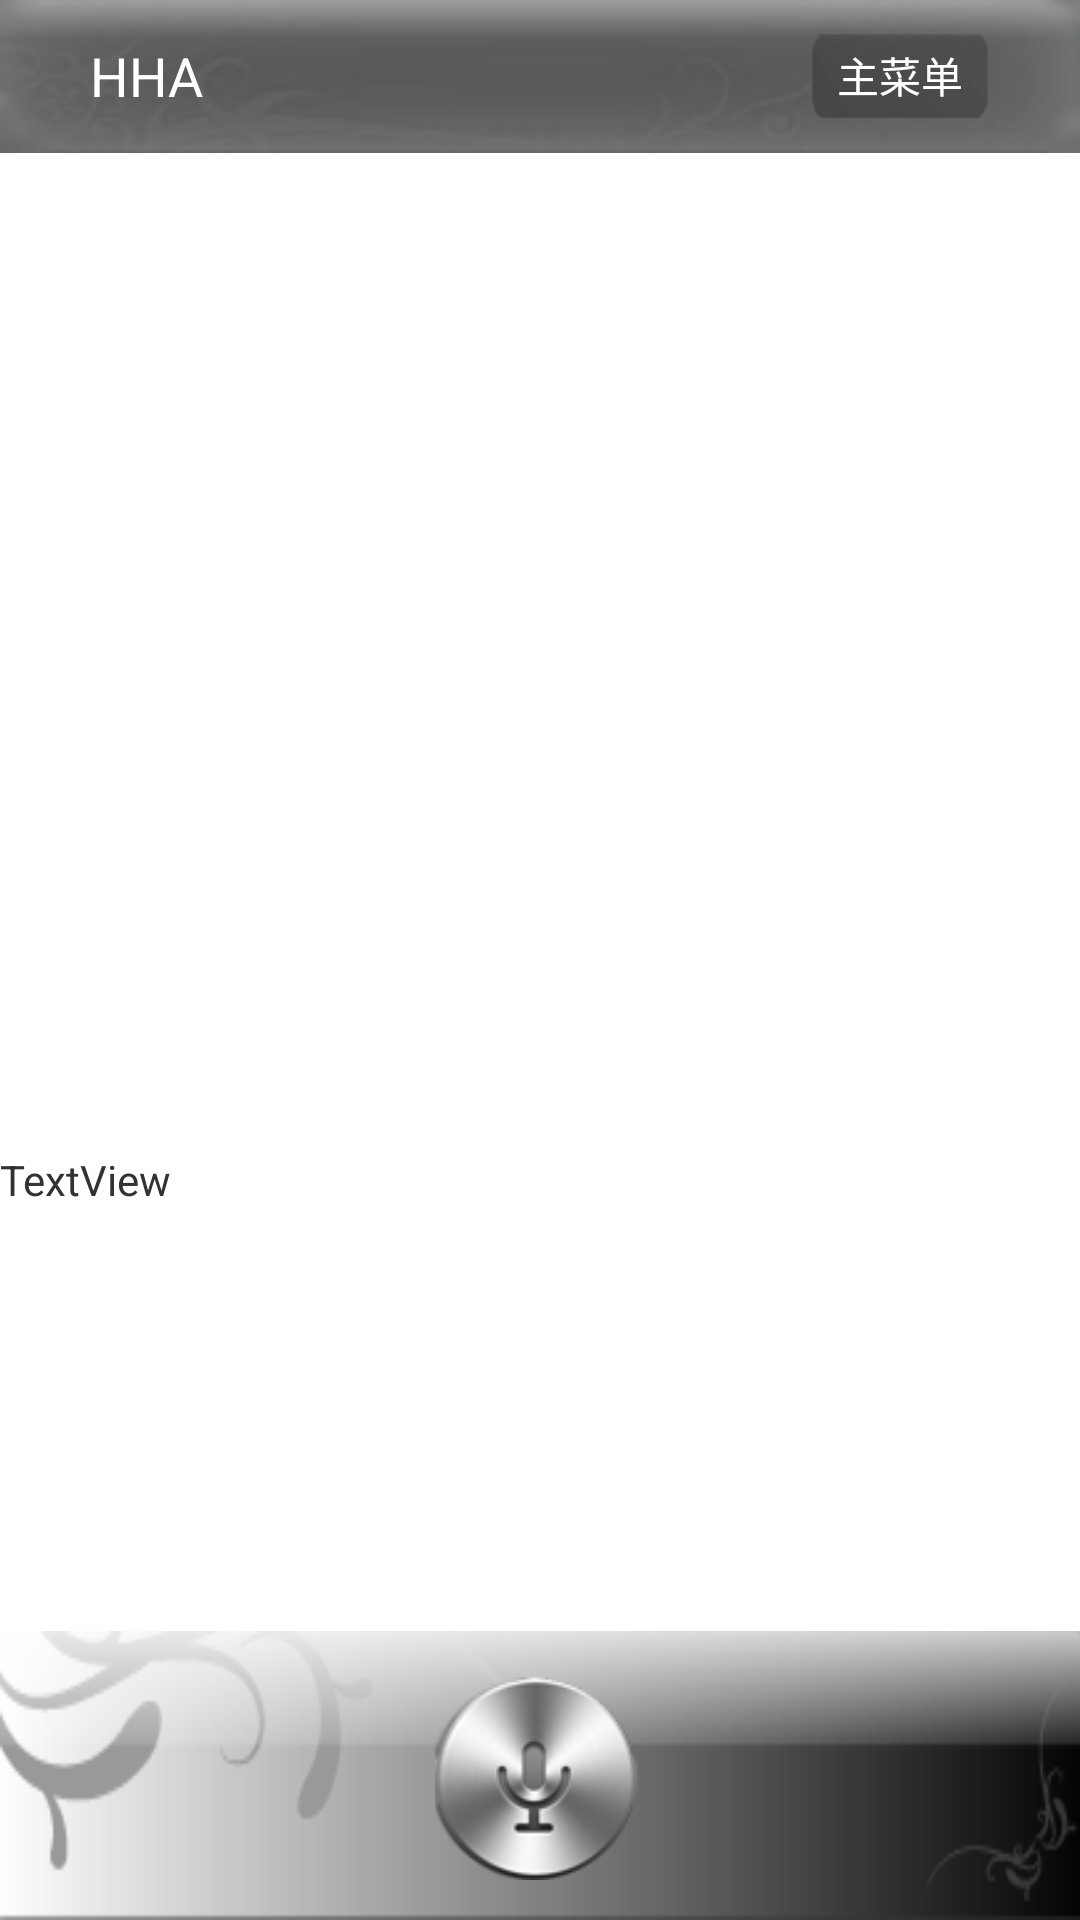

Android layout source for this screen:
<!-- AndroidManifest.xml: application theme AppTheme -->
<!-- res/layout/maininterface.xml -->
<LinearLayout xmlns:android="http://schemas.android.com/apk/res/android"
    xmlns:tools="http://schemas.android.com/tools"
    android:layout_width="fill_parent"
    android:layout_height="fill_parent"
    android:orientation="vertical" >

    <RelativeLayout
        android:layout_width="fill_parent"
        android:layout_height="0px"
        android:layout_weight="8"
        android:background="@drawable/header" >

        <TextView
            android:layout_width="wrap_content"
            android:layout_height="wrap_content"
            android:layout_alignParentLeft="true"
            android:layout_marginLeft="30dp"
            android:layout_marginTop="13dp"
            android:text="@string/app_name"
            android:textColor="#FFFFFF"
            android:textSize="18sp" >
        </TextView>

        <Button
            android:id="@+id/button_main"
            android:layout_width="60dp"
            android:layout_height="30dp"
            android:layout_alignParentRight="true"
            android:layout_marginBottom="10dp"
            android:layout_marginRight="30dp"
            android:layout_marginTop="10dp"
            android:background="@drawable/changemenubutton"
            android:text="@string/mainmenu"
            android:textColor="#FFFFFF"
            android:textSize="14sp" >
        </Button>
    </RelativeLayout>

    <ListView
        android:id="@+id/talkList"
        android:layout_width="fill_parent"
        android:layout_weight="52"
        android:layout_height="0px"
        android:transcriptMode="alwaysScroll"
        android:scrollbars="vertical" />

    <ScrollView
        android:layout_weight="25"
        android:layout_width="fill_parent"
        android:layout_height="0px" >

        <TextView
            android:id="@+id/main_text"
            android:layout_width="fill_parent"
            android:layout_height="wrap_content"
            android:scrollbars="vertical"
            android:text="TextView" />
    </ScrollView>

    <LinearLayout
        android:layout_weight="15"
        android:layout_width="fill_parent"
        android:layout_height="0px"
        android:background="@drawable/bottom"
        android:gravity="center" >

        <Button
            android:id="@+id/button_speak"
            android:layout_width="70dp"
            android:layout_height="70dp"
            android:layout_gravity="center_vertical"
            android:layout_marginBottom="10dp"
            android:layout_marginTop="10dp"
            android:background="@drawable/recordbutton" />
    </LinearLayout>

</LinearLayout>
<!-- resources referenced by this layout -->
<resources>
  <!-- drawable bottom: png bitmap (drawable, 6168 bytes) -->
  <!-- drawable changemenubutton (drawable) -->
  <selector xmlns:android="http://schemas.android.com/apk/res/android">   
       <item android:state_pressed="false" android:drawable="@drawable/menubutton" />  
       <item android:state_focused="true" android:drawable="@drawable/menubutton1" />  
       <item android:state_pressed="true" android:drawable="@drawable/menubutton1" />   
  </selector>
  <!-- drawable header: png bitmap (drawable, 6062 bytes) -->
  <!-- drawable recordbutton (drawable) -->
  <selector xmlns:android="http://schemas.android.com/apk/res/android">
      <item android:state_pressed="false" android:drawable="@drawable/recordingbutton" />  
       <item android:state_focused="true" android:drawable="@drawable/recordingbutton1" />  
       <item android:state_pressed="true" android:drawable="@drawable/recordingbutton1" />
  </selector>
  <string name="app_name">HHA</string>
  <string name="mainmenu">主菜单</string>
  <style name="AppTheme" parent="AppBaseTheme">
           <item name="android:windowNoTitle">true</item>
          
      </style>
  <!-- drawable menubutton: png bitmap (drawable, 1511 bytes) -->
  <!-- drawable menubutton1: png bitmap (drawable, 1823 bytes) -->
  <!-- drawable recordingbutton: png bitmap (drawable, 15159 bytes) -->
  <!-- drawable recordingbutton1: png bitmap (drawable, 15041 bytes) -->
  <style name="AppBaseTheme" parent="android:Theme.Light">
          
      </style>
</resources>
